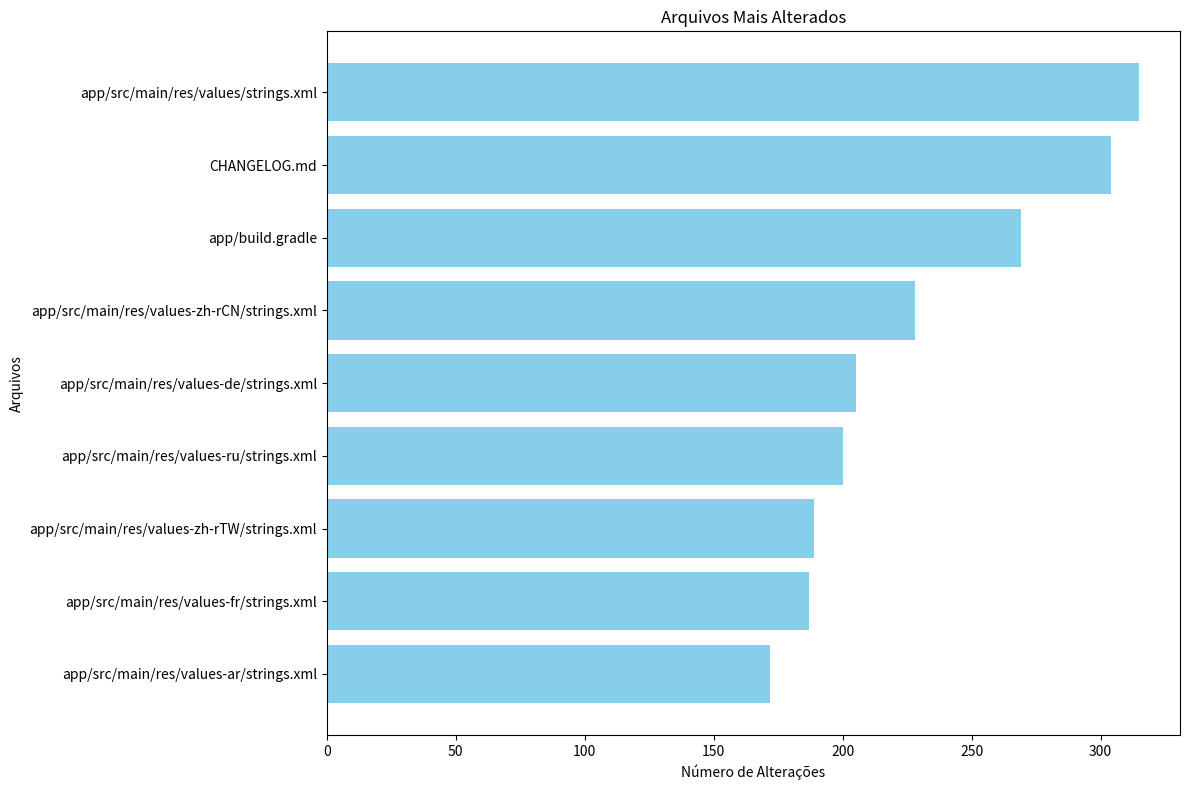

The script that saved this image:
import matplotlib.pyplot as plt

# Dados fornecidos
arquivos = [
    'app/src/main/res/values/strings.xml',
    'CHANGELOG.md',
    'app/build.gradle',
    'app/src/main/res/values-zh-rCN/strings.xml',
    'app/src/main/res/values-de/strings.xml',
    'app/src/main/res/values-ru/strings.xml',
    'app/src/main/res/values-zh-rTW/strings.xml',
    'app/src/main/res/values-fr/strings.xml',
    'app/src/main/res/values-ar/strings.xml'
]

alteracoes = [315, 304, 269, 228, 205, 200, 189, 187, 172]

# Criar o gráfico
plt.figure(figsize=(12, 8))
plt.barh(arquivos, alteracoes, color='skyblue')
plt.xlabel('Número de Alterações')
plt.ylabel('Arquivos')
plt.title('Arquivos Mais Alterados')
plt.gca().invert_yaxis()  # Inverte o eixo y para mostrar o arquivo mais alterado no topo
plt.tight_layout()  # Ajusta o layout para não cortar labels

# Exibir o gráfico
plt.show()
